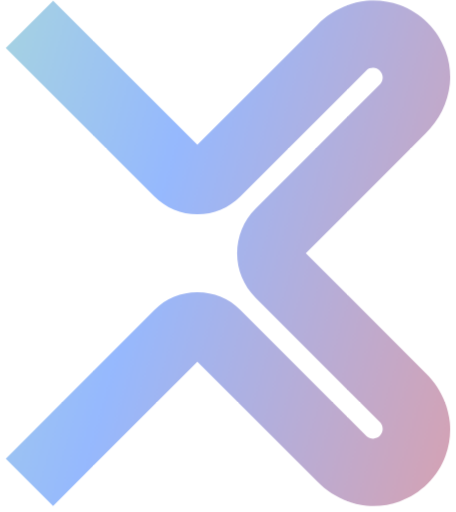
t = 0.00 s
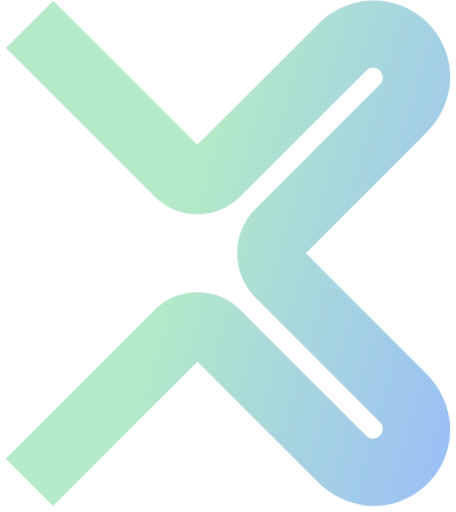
t = 0.75 s
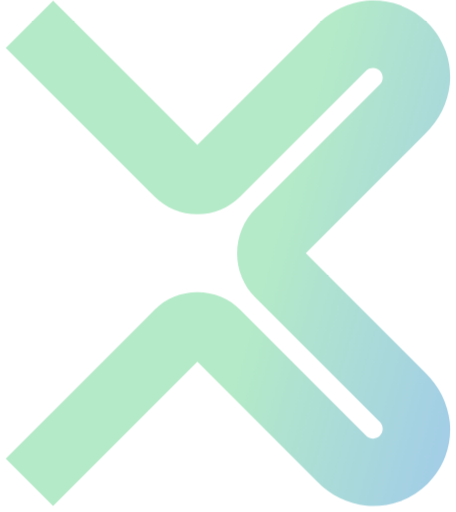
t = 1.25 s
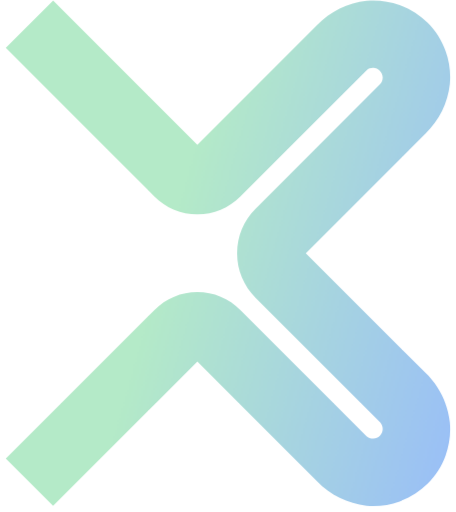
t = 2.00 s
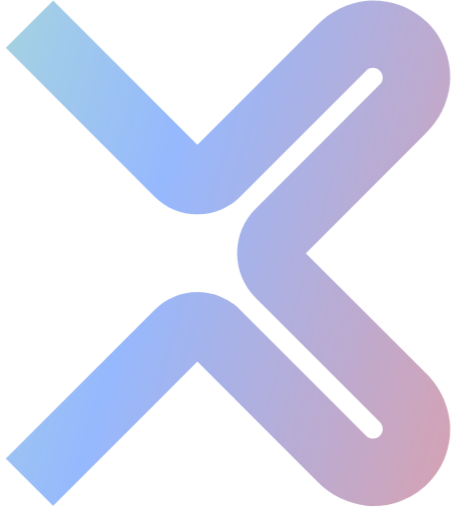
t = 2.75 s
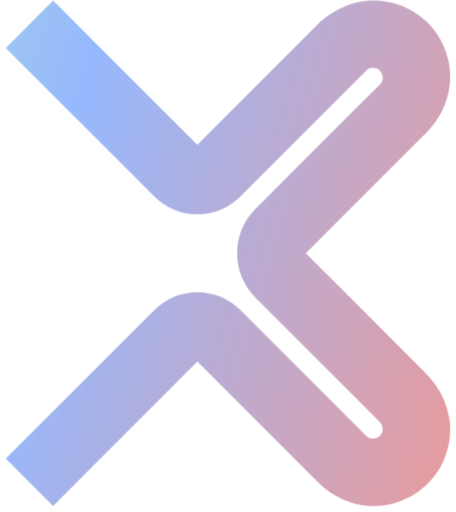
t = 3.25 s

The animated SVG that drew these frames (rendered in a browser with its animation timeline set to each time). Animation: 1 CSS @keyframes rule; one cycle of 4.00 s, repeats indefinitely.

<?xml version="1.0" encoding="UTF-8" standalone="no"?>
<!-- Created with Keyshape -->
<svg xmlns="http://www.w3.org/2000/svg" width="802" height="900" viewBox="0 0 802 900" fill="none">
    <defs>
        <linearGradient id="e9f2goahe7pihkgiqxmmlmoh" x1="176.442" y1="320.036" x2="2533.61" y2="987.11" gradientUnits="userSpaceOnUse">
            <stop offset="0.16" stop-color="#b4eac8"/>
            <stop offset="0.435208" stop-color="#96b9fe"/>
            <stop offset="0.755417" stop-color="#e49da2"/>
            <stop offset="1" stop-color="#e8d9cb"/>
        </linearGradient>
        <mask id="sl6wcu4mughii0361eb5q1nb" style="mask-type: alpha;">
            <g transform="translate(400.014,445.22) translate(-400.014,-445.22)">
                <path d="M747.439,655.683L536.927,445.171L747.439,234.659C771.487,211.574,786.64,180.761,790.244,147.622C792.052,127.933,789.503,108.087,782.777,89.4943C776.052,70.9015,765.315,54.0177,751.328,40.042C737.342,26.0664,720.451,15.3419,701.853,8.63014C683.255,1.9184,663.407,-0.615862,643.719,1.20733C610.58,4.81079,579.767,19.9647,556.683,44.0122L346.171,254.524L92.5243,0.878057L9.21948,84.0732L270.659,345.402C280.542,355.363,292.308,363.259,305.272,368.629C318.236,373.999,332.139,376.737,346.171,376.683C360.203,376.737,374.105,373.999,387.069,368.629C400.033,363.259,411.799,355.363,421.683,345.402L643.829,123.256C647.103,120.439,651.321,118.963,655.638,119.124C659.954,119.286,664.05,121.073,667.104,124.127C670.159,127.182,671.946,131.277,672.107,135.594C672.269,139.91,670.793,144.128,667.976,147.402L448.463,366.915C438.153,377.164,429.981,389.36,424.422,402.794C418.864,416.228,416.03,430.632,416.085,445.171C416.03,459.709,418.864,474.113,424.422,487.547C429.981,500.981,438.153,513.177,448.463,523.427L667.976,742.939C670.793,746.213,672.269,750.431,672.107,754.748C671.946,759.064,670.159,763.16,667.104,766.214C664.05,769.268,659.954,771.056,655.638,771.217C651.321,771.379,647.103,769.903,643.829,767.085L421.793,544.939C411.892,534.97,400.108,527.07,387.125,521.7C374.142,516.33,360.22,513.596,346.171,513.659C332.139,513.605,318.236,516.343,305.272,521.713C292.308,527.083,280.542,534.978,270.659,544.939L9.21948,806.378L92.4146,889.573L346.171,635.817L556.683,846.329C579.79,870.364,610.584,885.547,643.719,889.244C663.413,891.05,683.262,888.5,701.86,881.775C720.457,875.05,737.347,864.314,751.331,850.331C765.314,836.347,776.049,819.457,782.774,800.86C789.499,782.262,792.05,762.413,790.244,742.719C786.577,709.599,771.433,678.807,747.439,655.683Z" fill="black" transform="translate(400.014,445.22) translate(-400.014,-445.22)"/>
            </g>
        </mask>
    </defs>
    <style>
@keyframes b1g90dqrdr1y6aesodha2iod_t { 0% { transform: translate(-995px,-4px); } 25% { transform: translate(-5px,-4px); } 50% { transform: translate(-5px,-896px); } 75% { transform: translate(-995px,-896px); } 100% { transform: translate(-995px,-6px); } }
    </style>
    <g mask="url(#sl6wcu4mughii0361eb5q1nb)" transform="translate(402,450) translate(-401,-450)">
        <rect width="1800" height="1800" fill="url(#e9f2goahe7pihkgiqxmmlmoh)" transform="translate(205,1196) translate(-1200,-1200)" style="animation: 4s linear infinite both b1g90dqrdr1y6aesodha2iod_t;"/>
    </g>
</svg>
